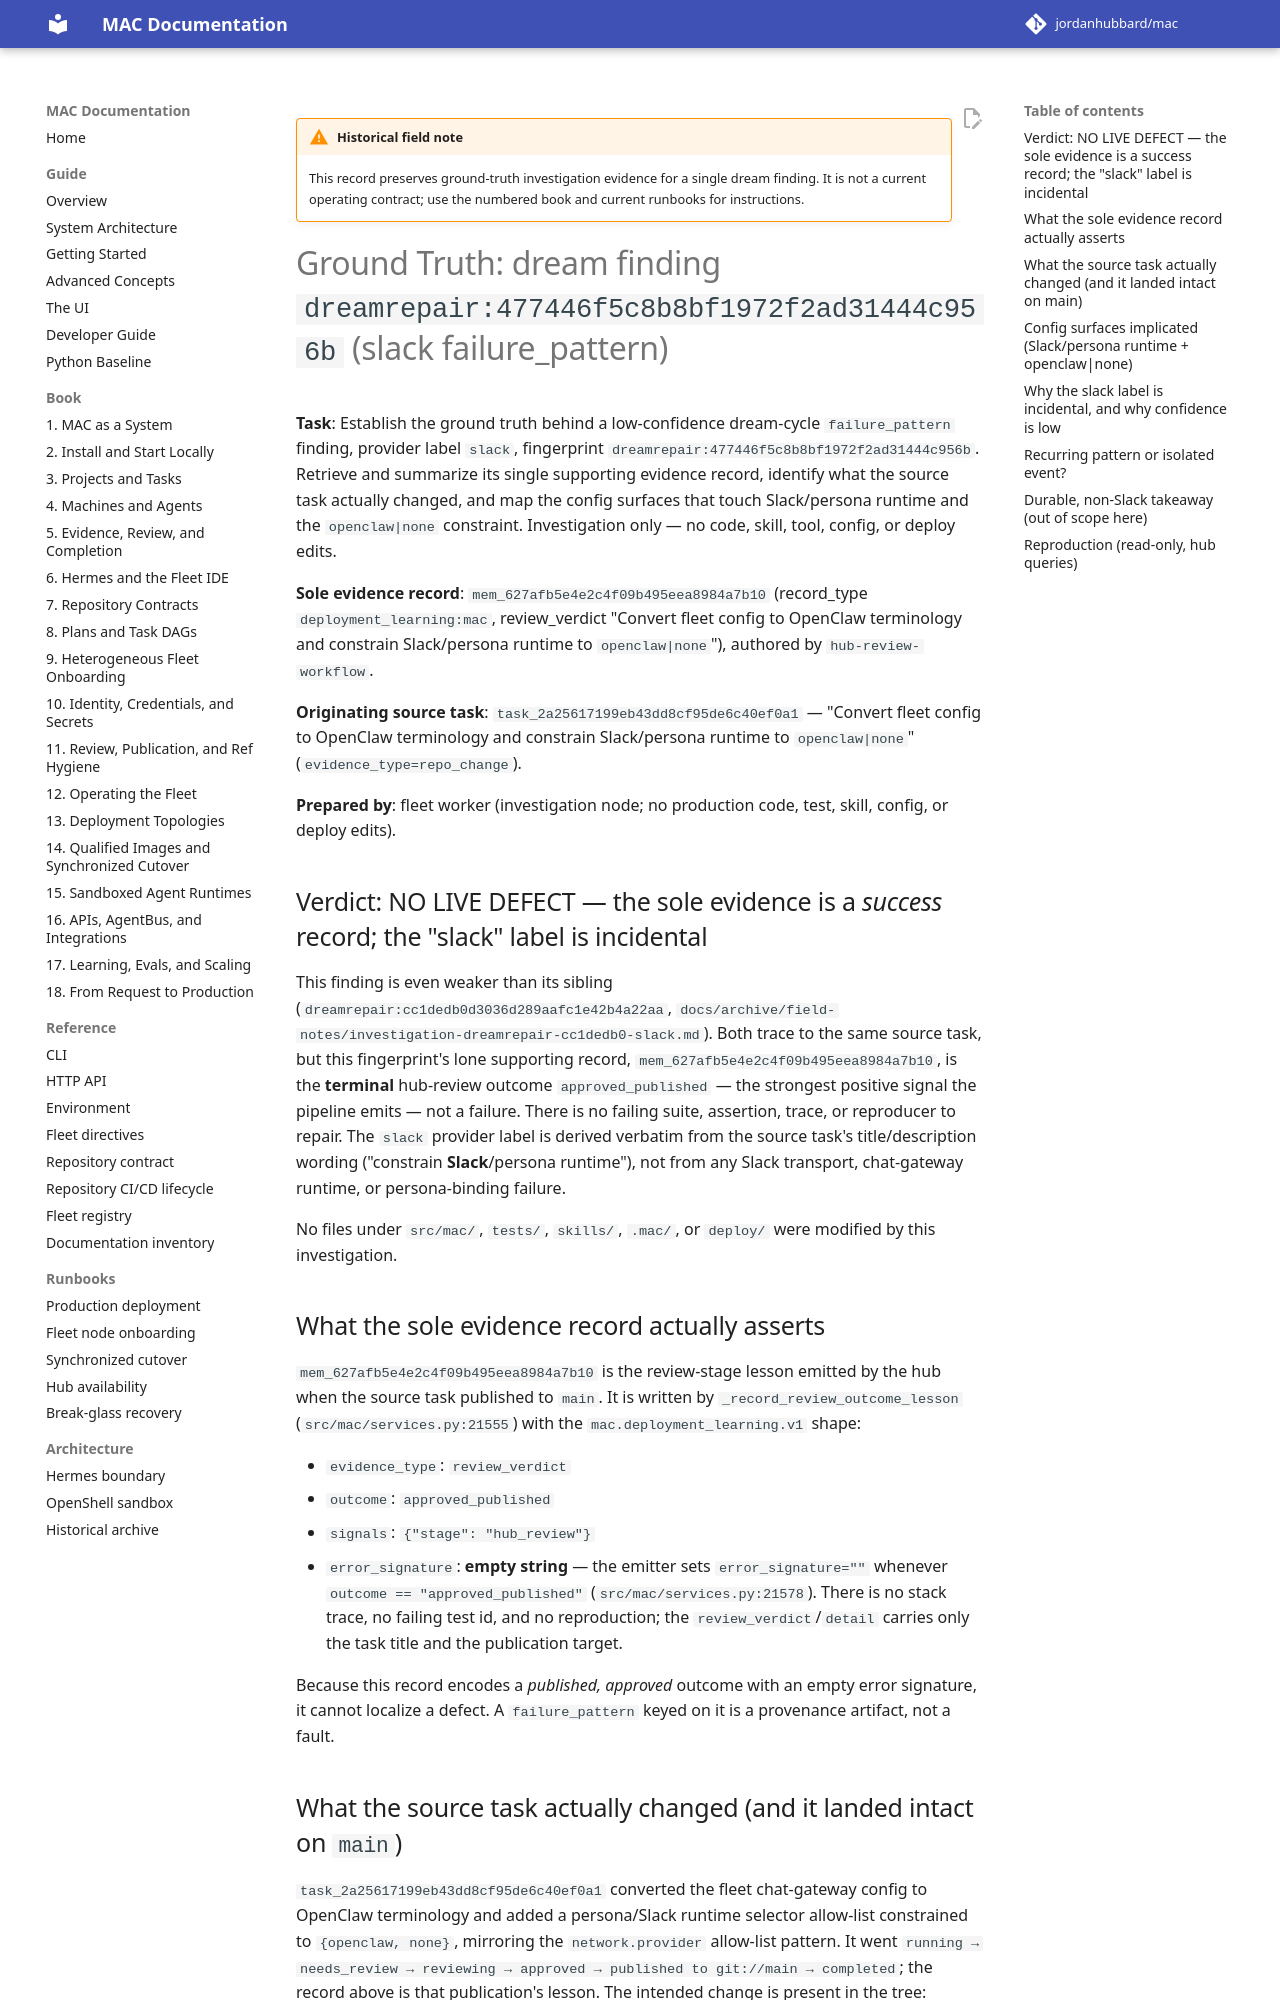

repository: jordanhubbard/mac · page: 1.5.0/archive/field-notes/investigation-dreamrepair-477446f5-slack/index.html · generator: mkdocs

!!! warning "Historical field note"
    This record preserves ground-truth investigation evidence for a single dream
    finding. It is not a current operating contract; use the numbered book and
    current runbooks for instructions.

# Ground Truth: dream finding `dreamrepair:477446f5c8b8bf1972f2ad31444c956b` (slack failure_pattern)

**Task**: Establish the ground truth behind a low-confidence dream-cycle
`failure_pattern` finding, provider label `slack`, fingerprint
`dreamrepair:477446f5c8b8bf1972f2ad31444c956b`. Retrieve and summarize its
single supporting evidence record, identify what the source task actually
changed, and map the config surfaces that touch Slack/persona runtime and the
`openclaw|none` constraint. Investigation only — no code, skill, tool, config,
or deploy edits.

**Sole evidence record**: `mem_627afb5e4e2c4f09b495eea8984a7b10`
(record_type `deployment_learning:mac`, review_verdict "Convert fleet config to
OpenClaw terminology and constrain Slack/persona runtime to `openclaw|none`"),
authored by `hub-review-workflow`.

**Originating source task**: `task_2a25617199eb43dd8cf95de6c40ef0a1` — "Convert
fleet config to OpenClaw terminology and constrain Slack/persona runtime to
`openclaw|none`" (`evidence_type=repo_change`).

**Prepared by**: fleet worker (investigation node; no production code, test,
skill, config, or deploy edits).

## Verdict: NO LIVE DEFECT — the sole evidence is a *success* record; the "slack" label is incidental

This finding is even weaker than its sibling
(`dreamrepair:cc1dedb0d3036d289aafc1e42b4a22aa`,
`docs/investigation-dreamrepair-cc1dedb0-slack.md`). Both trace to the same
source task, but this fingerprint's lone supporting record,
`mem_627afb5e4e2c4f09b495eea8984a7b10`, is the **terminal** hub-review outcome
`approved_published` — the strongest positive signal the pipeline emits — not a
failure. There is no failing suite, assertion, trace, or reproducer to repair.
The `slack` provider label is derived verbatim from the source task's
title/description wording ("constrain **Slack**/persona runtime"), not from any
Slack transport, chat-gateway runtime, or persona-binding failure.

No files under `src/mac/`, `tests/`, `skills/`, `.mac/`, or `deploy/` were
modified by this investigation.

## What the sole evidence record actually asserts

`mem_627afb5e4e2c4f09b495eea8984a7b10` is the review-stage lesson emitted by the
hub when the source task published to `main`. It is written by
`_record_review_outcome_lesson` (`src/mac/services.py:21555`) with the
`mac.deployment_learning.v1` shape:

- `evidence_type`: `review_verdict`
- `outcome`: `approved_published`
- `signals`: `{"stage": "hub_review"}`
- `error_signature`: **empty string** — the emitter sets `error_signature=""`
  whenever `outcome == "approved_published"`
  (`src/mac/services.py:21578`). There is no stack trace, no failing test id,
  and no reproduction; the `review_verdict`/`detail` carries only the task title
  and the publication target.

Because this record encodes a *published, approved* outcome with an empty error
signature, it cannot localize a defect. A `failure_pattern` keyed on it is a
provenance artifact, not a fault.
